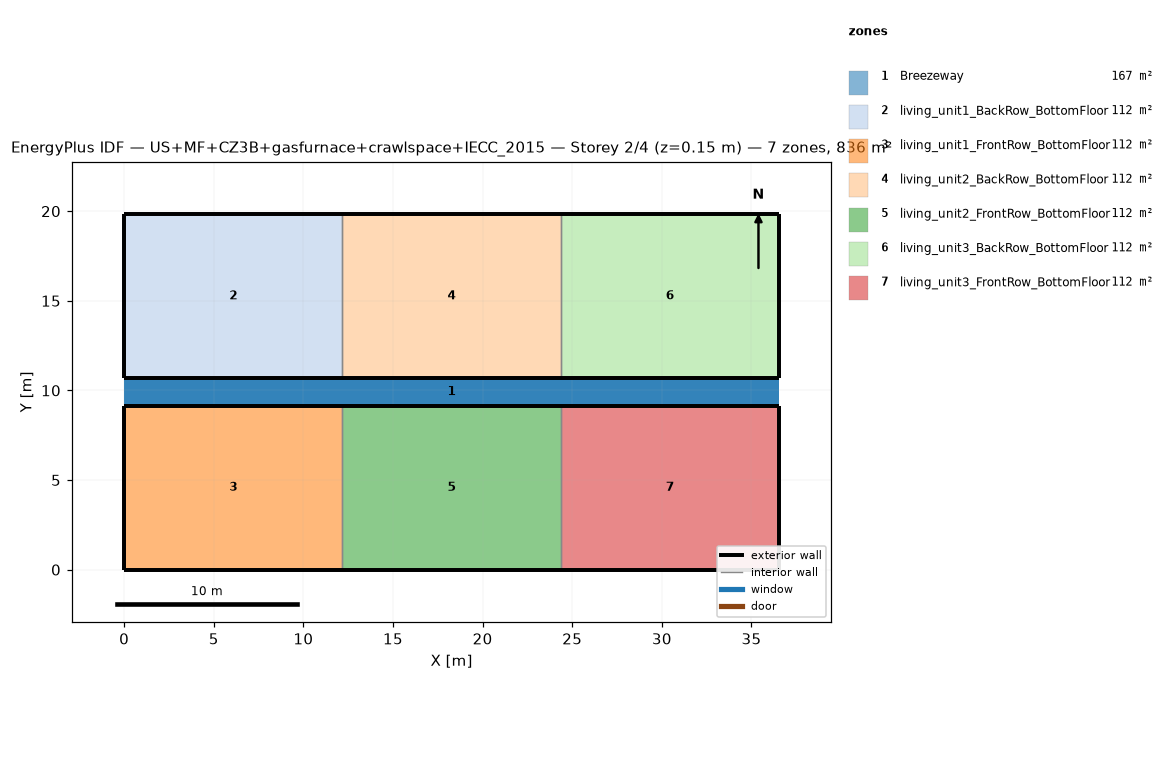
=== STOREY PLAN SPEC (per zone: floor XY polygon, exterior-wall plan segments, windows/doors) ===
zone 1: Breezeway  (167.0 m²)
  floor: (36.54, 9.16) (0.00, 9.16) (0.00, 10.68) (36.54, 10.68)
  floor: (36.54, 9.16) (0.00, 9.16) (0.00, 10.68) (36.54, 10.68)
  floor: (36.54, 9.16) (0.00, 9.16) (0.00, 10.68) (36.54, 10.68)
zone 2: living_unit1_BackRow_BottomFloor  (111.5 m²)
  floor: (12.18, 10.68) (0.00, 10.68) (0.00, 19.84) (12.18, 19.84)
  exterior wall: (0.00, 10.68) – (12.18, 10.68)  [12.2 m]
  exterior wall: (12.18, 19.84) – (0.00, 19.84)  [12.2 m]
  exterior wall: (0.00, 19.84) – (0.00, 10.68)  [9.2 m]
  interior walls: 1
zone 3: living_unit1_FrontRow_BottomFloor  (111.5 m²)
  floor: (12.18, 0.00) (0.00, 0.00) (0.00, 9.16) (12.18, 9.16)
  exterior wall: (0.00, 0.00) – (12.18, 0.00)  [12.2 m]
  exterior wall: (12.18, 9.16) – (0.00, 9.16)  [12.2 m]
  exterior wall: (0.00, 9.16) – (0.00, 0.00)  [9.2 m]
  interior walls: 1
zone 4: living_unit2_BackRow_BottomFloor  (111.5 m²)
  floor: (24.36, 10.68) (12.18, 10.68) (12.18, 19.84) (24.36, 19.84)
  exterior wall: (12.18, 10.68) – (24.36, 10.68)  [12.2 m]
  exterior wall: (24.36, 19.84) – (12.18, 19.84)  [12.2 m]
  interior walls: 2
zone 5: living_unit2_FrontRow_BottomFloor  (111.5 m²)
  floor: (24.36, 0.00) (12.18, 0.00) (12.18, 9.16) (24.36, 9.16)
  exterior wall: (12.18, 0.00) – (24.36, 0.00)  [12.2 m]
  exterior wall: (24.36, 9.16) – (12.18, 9.16)  [12.2 m]
  interior walls: 2
zone 6: living_unit3_BackRow_BottomFloor  (111.5 m²)
  floor: (36.54, 10.68) (24.36, 10.68) (24.36, 19.84) (36.54, 19.84)
  exterior wall: (24.36, 10.68) – (36.54, 10.68)  [12.2 m]
  exterior wall: (36.54, 10.68) – (36.54, 19.84)  [9.2 m]
  exterior wall: (36.54, 19.84) – (24.36, 19.84)  [12.2 m]
  interior walls: 1
zone 7: living_unit3_FrontRow_BottomFloor  (111.5 m²)
  floor: (36.54, 0.00) (24.36, 0.00) (24.36, 9.16) (36.54, 9.16)
  exterior wall: (24.36, 0.00) – (36.54, 0.00)  [12.2 m]
  exterior wall: (36.54, 0.00) – (36.54, 9.16)  [9.2 m]
  exterior wall: (36.54, 9.16) – (24.36, 9.16)  [12.2 m]
  interior walls: 1

=== DERIVED (storey summary) ===
Building: US+MF+CZ3B+gasfurnace+crawlspace+IECC_2015
Storey: 2 of 4  (floor level z = 0.15 m)
Storey gross floor area: 836.2 m²
Zones on this storey: 7
  - Breezeway: floor 167.0 m²
  - living_unit1_BackRow_BottomFloor: floor 111.5 m²; exterior wall 33.5 m (86.9 m²); WWR 0.0%
  - living_unit1_FrontRow_BottomFloor: floor 111.5 m²; exterior wall 33.5 m (86.9 m²); WWR 0.0%
  - living_unit2_BackRow_BottomFloor: floor 111.5 m²; exterior wall 24.4 m (63.1 m²); WWR 0.0%
  - living_unit2_FrontRow_BottomFloor: floor 111.5 m²; exterior wall 24.4 m (63.1 m²); WWR 0.0%
  - living_unit3_BackRow_BottomFloor: floor 111.5 m²; exterior wall 33.5 m (86.9 m²); WWR 0.0%
  - living_unit3_FrontRow_BottomFloor: floor 111.5 m²; exterior wall 33.5 m (86.9 m²); WWR 0.0%
Zone adjacency (shared interzone walls):
  - living_unit1_BackRow_BottomFloor ↔ living_unit2_BackRow_BottomFloor
  - living_unit1_FrontRow_BottomFloor ↔ living_unit2_FrontRow_BottomFloor
  - living_unit2_BackRow_BottomFloor ↔ living_unit3_BackRow_BottomFloor
  - living_unit2_FrontRow_BottomFloor ↔ living_unit3_FrontRow_BottomFloor